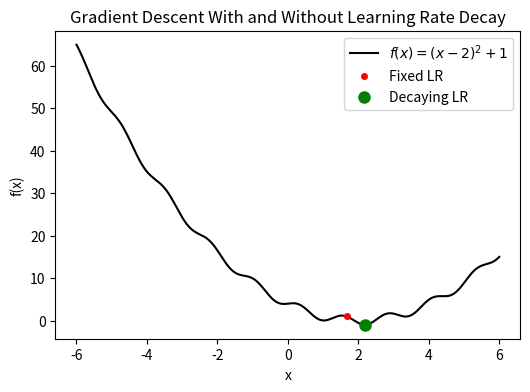

Write the Python code that produced this figure. (Note: this script raises an exception after producing the figure.)
# Copyright 2025 Ankur Mohan
# Permission is hereby granted, free of charge, to any person obtaining a copy of this software and associated
# documentation files (the “Software”), to deal in the Software without restriction, including without limitation the
# rights to use, copy, modify, merge, publish, distribute, sublicense, and/or sell copies of the Software,
# and to permit persons to whom the Software is furnished to do so, subject to the following conditions:
# The above copyright notice and this permission notice shall be included in all copies or substantial portions of the
# Software.
# THE SOFTWARE IS PROVIDED “AS IS”, WITHOUT WARRANTY OF ANY KIND, EXPRESS OR IMPLIED, INCLUDING BUT NOT LIMITED TO
# THE WARRANTIES OF MERCHANTABILITY, FITNESS FOR A PARTICULAR PURPOSE AND NONINFRINGEMENT. IN NO EVENT SHALL THE
# AUTHORS OR COPYRIGHT HOLDERS BE LIABLE FOR ANY CLAIM, DAMAGES OR OTHER LIABILITY, WHETHER IN AN ACTION OF CONTRACT,
# TORT OR OTHERWISE, ARISING FROM, OUT OF OR IN CONNECTION WITH THE SOFTWARE OR THE USE OR OTHER DEALINGS IN THE
# SOFTWARE.

import numpy as np
import matplotlib.pyplot as plt
from matplotlib.animation import FuncAnimation

# This code uses gradient descent to find the minimum of a function with gentle oscillations. One path uses
# decaying learning rate, the other uses a constant learning rate. The path with the decaying learning rate
# finds the true minimum, while the constant learning rate one gets stuck in a bouncing oscillation

# Objective function: quadratic + oscillations
def f(x):
    return (x - 2)**2 + np.sin(5 * x) * 1.0

def grad_f(x):
    return 2*(x - 2) + 5 * np.cos(5 * x)

# Gradient descent
def gradient_descent(lr, decay=False, max_iters=50):
    x = -6.0
    history_x = [x]
    history_f = [f(x)]
    for i in range(max_iters):
        g = grad_f(x)
        x -= lr * g
        if decay:
            lr *= 0.85
        history_x.append(x)
        history_f.append(f(x))
    return np.array(history_x), np.array(history_f)

# Histories
hx_fixed, hf_fixed = gradient_descent(lr=0.2, decay=False)
hx_decay, hf_decay = gradient_descent(lr=0.2, decay=True)
steps = len(hf_fixed)

# Prepare plot
fig, ax = plt.subplots(figsize=(6, 4))
X = np.linspace(-6, 6, 400)
Y = f(X)
ax.plot(X, Y, 'k-', label='$f(x) = (x-2)^2+1$')
ax.set_xlabel('x')
ax.set_ylabel('f(x)')
ax.set_title('Gradient Descent With and Without Learning Rate Decay')
ax.legend()

# Points for animation
point_fixed, = ax.plot([], [], 'ro', label='Fixed LR', markersize=4)
point_decay, = ax.plot([], [], 'go', label='Decaying LR', markersize=8)
ax.legend()

# Init function
def init():
    point_fixed.set_data([], [])
    point_decay.set_data([], [])
    return point_fixed, point_decay

# Animation function
def update(frame):
    point_decay.set_data([hx_decay[frame]], [hf_decay[frame]])
    point_fixed.set_data([hx_fixed[frame]], [hf_fixed[frame]])
    return point_fixed, point_decay

ani = FuncAnimation(fig, update, frames=len(hx_fixed), init_func=init,
                    blit=True, repeat=False, interval=500)

# Save as video
ani.save("gradient_descent_fx_vs_x.mp4", fps=2)

plt.show()
